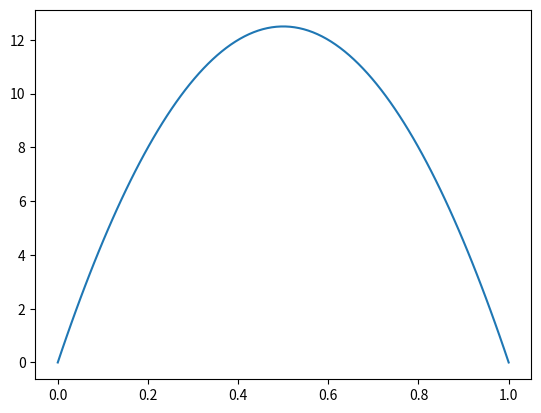

Write Python code to recreate this figure.
import numpy as np
import matplotlib.pyplot as plt

class Bar:
    def __init__(self, k, A):
        self.nodes = None
        self.N = None
        self.elements = None

        self.k = k
        self.A = A
    
    def geometry(self, L=1, N=5, verbose=False):
        self.N = N
        self.nodes = np.linspace(0, L, N)

        self.elements = np.zeros([N-1, 2])
        for i in range(len(self.elements)):
            self.elements[i, 0] = i
            self.elements[i, 1] = i+1

        if verbose:
            print(f'Nodes at: x={self.nodes}')
            print(f'Elements with nodes: \n {self.elements}')

    def assemble_conductance(self, verbose=False):
        element_conductance = np.array([[1, -1],
                                       [-1, 1]])
        self.Conductance = np.zeros([self.N, self.N])
        for i in range(self.N-1):
            coefficient = self.k * self.A / (self.nodes[i+1] - self.nodes[i])
            self.Conductance[i, i] += element_conductance[0, 0] * coefficient
            self.Conductance[i, i+1] += element_conductance[0, 1] * coefficient
            self.Conductance[i+1, i] += element_conductance[1, 0] * coefficient
            self.Conductance[i+1, i+1] += element_conductance[1, 1] * coefficient
        
        if verbose:
            print(f'Conductivity matrix: \n {self.Conductance}')
    
    def bound(self, boundDict, verbose=False):
        nodes_unpacked = []
        types_unpacked = []
        values_unpacked = []

        for node, type, value in zip(boundDict["nodes"], boundDict["type"], boundDict["value"]):
            if isinstance(node, str) and ":" in node:
                parts = [int(x) for x in node.split(":")]
                node_range = range(*parts)
                nodes_unpacked.extend(node_range)
                types_unpacked.extend([type] * len(node_range))
                values_unpacked.extend([value] * len(node_range))
            elif isinstance(node, (list, tuple)):
                nodes_unpacked.extend(node)
                types_unpacked.extend([type] * len(node))
                values_unpacked.extend([value] * len(node))
            else:
                nodes_unpacked.append(int(node))
                types_unpacked.append(type)
                values_unpacked.append(value)

        if len(nodes_unpacked) == len(types_unpacked) == len(values_unpacked):
            self.T = np.full(shape=[self.N], fill_value=None, dtype=object)
            self.Q = np.full(shape=[self.N], fill_value=0, dtype=object)
            self.boundNodes = []

            for i in range(len(nodes_unpacked)):
                if types_unpacked[i] == "temp":
                    self.T[nodes_unpacked[i]] = values_unpacked[i]
                    self.Q[nodes_unpacked[i]] = None
                    self.boundNodes.append(nodes_unpacked[i])
                elif types_unpacked[i] == "flux":
                    self.Q[nodes_unpacked[i]] += values_unpacked[i]
                elif types_unpacked[i] == "gen":
                    if nodes_unpacked[i] <= max(nodes_unpacked):
                        if self.Q[nodes_unpacked[i]] == None:
                            self.Q[nodes_unpacked[i]] = self.A * values_unpacked[i] * \
                                                            (self.nodes[nodes_unpacked[i]+1] - self.nodes[nodes_unpacked[i]]) / 2
                        else:
                            self.Q[nodes_unpacked[i]] += self.A * values_unpacked[i] * \
                                                            (self.nodes[nodes_unpacked[i]+1] - self.nodes[nodes_unpacked[i]]) / 2
                        if self.Q[nodes_unpacked[i]+1] == None:
                            self.Q[nodes_unpacked[i]+1] = self.A * values_unpacked[i] * \
                                                            (self.nodes[nodes_unpacked[i]+1] - self.nodes[nodes_unpacked[i]]) / 2
                        else:
                            self.Q[nodes_unpacked[i]+1] += self.A * values_unpacked[i] * \
                                                        (self.nodes[nodes_unpacked[i]+1] - self.nodes[nodes_unpacked[i]]) / 2
        else:
            raise ValueError("Boundary entries must have the same length")

        self.freeNodes = [int(i) for i in range(self.N) if i not in self.boundNodes]

        if verbose:
            print(f'Temperature vector: {self.T}')
            print(f'Flux vector: {self.Q}')

    def solve(self):
        solutionArray = self.Conductance
        Q = self.Q

        for i in range(len(self.boundNodes)):
            solutionArray = np.delete(solutionArray, self.boundNodes[i] - i, axis=0)
            Q = np.delete(Q, self.boundNodes[i] - i, axis=0)
        
        for i in range(len(self.boundNodes)):
            Q = Q - solutionArray[:,self.boundNodes[i]] * self.T[self.boundNodes[i]]

        for i in range(len(self.boundNodes)):
            solutionArray = np.delete(solutionArray, self.boundNodes[i] - i, axis=1)

        if len(solutionArray[0]) >= 2:
            T_unknown = np.linalg.solve(np.float64(solutionArray), np.float64(Q))
        elif len(solutionArray[0]) == 1:
            T_unknown = np.array([Q[0] / solutionArray[0,0]])

        T_sol = np.zeros([self.N])
        for i in range(len(self.freeNodes)):
            T_sol[self.freeNodes[i]] = T_unknown[i]
        for i in range(len(self.boundNodes)):
            T_sol[self.boundNodes[i]] = self.T[self.boundNodes[i]]
        
        return T_sol

if __name__ == "__main__":
    sim = Bar(k=0.1, A=1)
    sim.geometry(L=1, N=100, verbose=False)
    sim.assemble_conductance(verbose=False)
    boundDict = {"nodes": [0,"0:99",99], "type": ["temp","gen","temp"], "value": [0,10,0]}
    sim.bound(boundDict, verbose=True)
    T = sim.solve()

    print(T)

    x = sim.nodes
    plt.plot(x, T)
    plt.show()

"""
TO DO:
- Add convection BC
- Back-calculate unknown Qs
"""